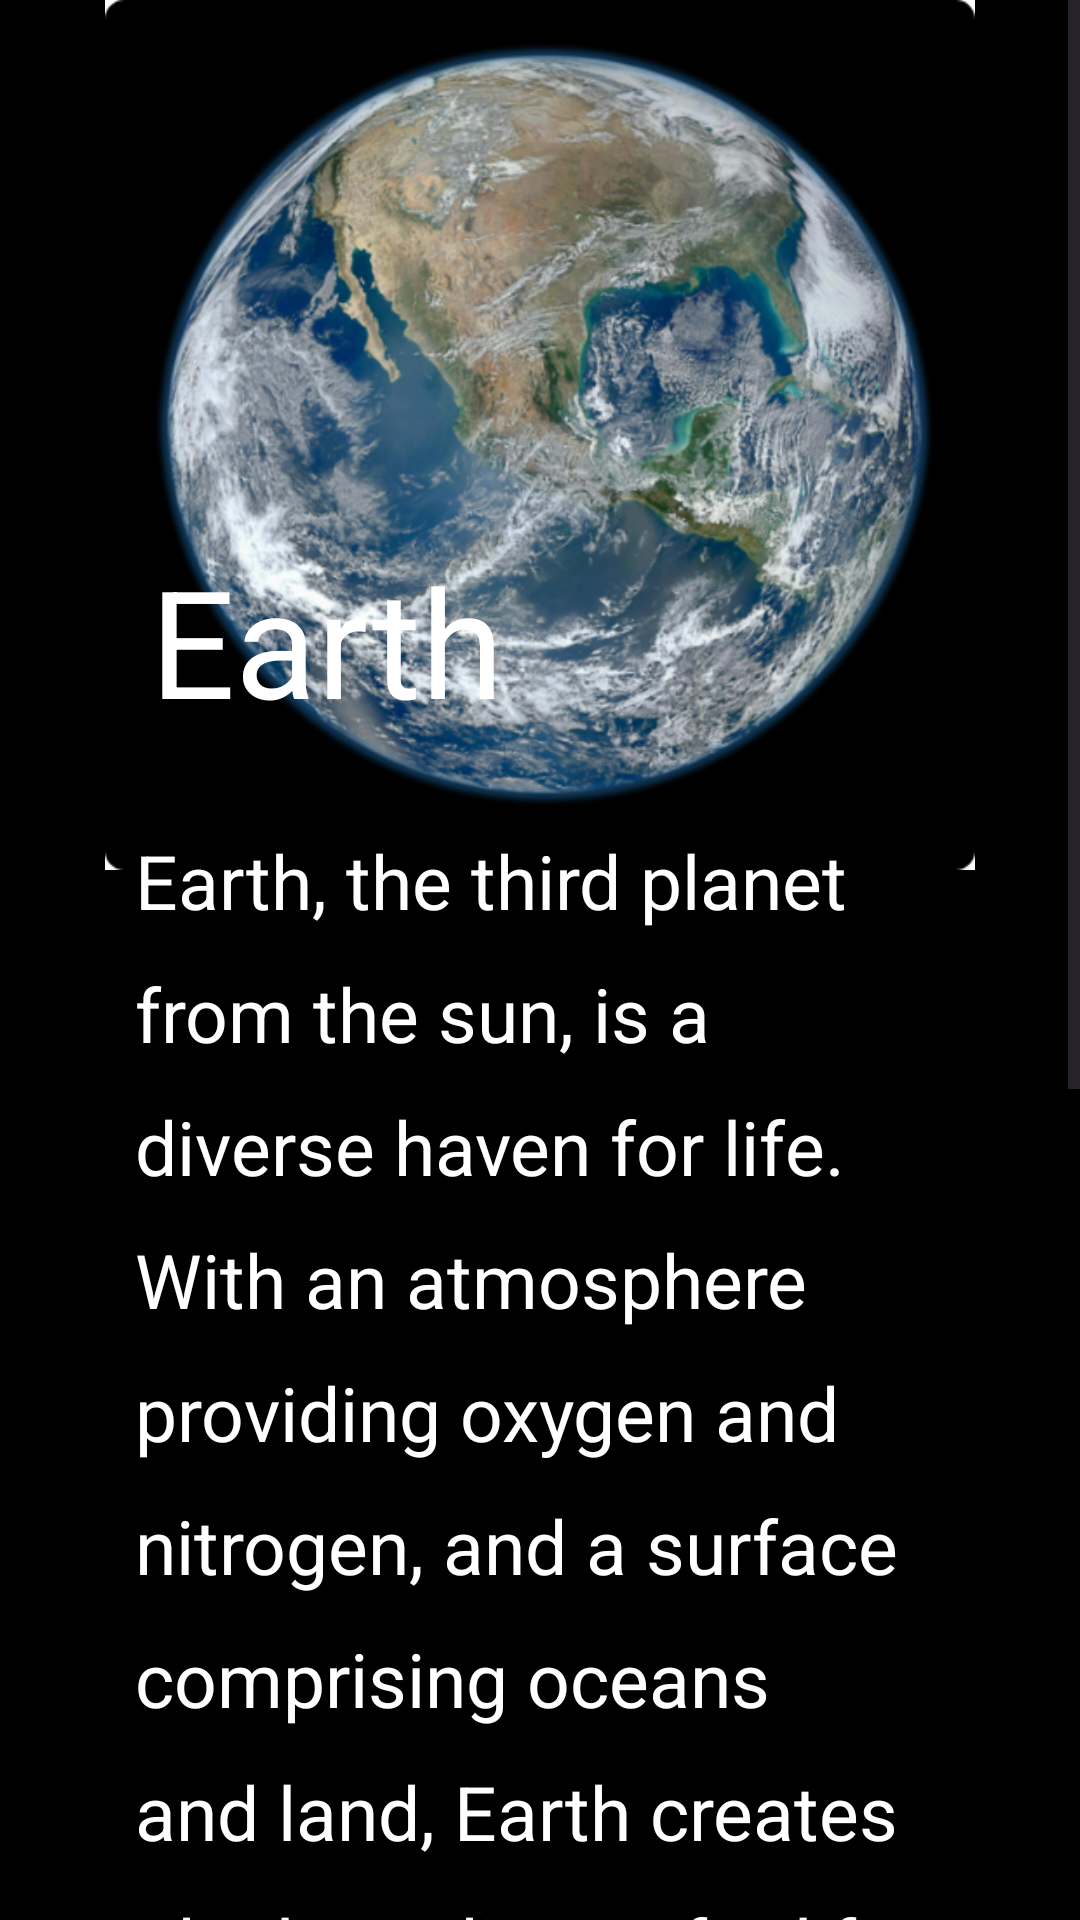

Layout XML and referenced resources for this Android screen:
<!-- AndroidManifest.xml: application theme Theme.SpaceExplorer -->
<!-- res/layout/desc_earth.xml -->
<?xml version="1.0" encoding="utf-8"?>
<ScrollView
    xmlns:android="http://schemas.android.com/apk/res/android"
    xmlns:app="http://schemas.android.com/apk/res-auto"
    xmlns:tools="http://schemas.android.com/tools"
    android:layout_width="match_parent"
    android:layout_height="match_parent"
    android:fillViewport="true"
    tools:context=".HomeActivity">


    <RelativeLayout
        android:layout_width="match_parent"
        android:layout_height="wrap_content"
        android:background="@color/white"
        tools:context=".MainActivity"
        android:backgroundTint="@color/black">

        <ImageView
            android:id="@+id/arrowBackImageView"
            android:layout_width="60dp"
            android:layout_height="30dp"
            android:layout_marginLeft="20dp"
            android:layout_marginTop="20dp"
            android:src="@drawable/baseline_arrow_back_ios_24" />

        <ImageView
            android:id="@+id/rectangle_5"
            android:layout_width="375dp"
            android:layout_height="290dp"
            android:layout_centerHorizontal="true"
            android:layout_alignParentTop="true"
            android:src="@drawable/bumidesc"
            />

        <TextView
            android:id="@+id/judul"
            android:layout_width="wrap_content"
            android:layout_height="wrap_content"
            android:layout_marginTop="180dp"
            android:layout_marginLeft="50dp"
            android:text="Earth"
            android:textSize="50sp"
            android:textColor="@color/white"
            />

        <TextView
            android:id="@+id/desc"
            android:layout_width="300dp"
            android:layout_height="wrap_content"
            android:layout_below="@+id/judul"
            android:layout_marginLeft="45dp"
            android:layout_marginTop="30dp"
            android:layout_marginBottom="10dp"
            android:gravity="top"
            android:text="Earth, the third planet from the sun, is a diverse haven for life. With an atmosphere providing oxygen and nitrogen, and a surface comprising oceans and land, Earth creates ideal conditions for life to thrive. While it has been a cradle for human civilization, challenges like climate change call for environmental protection efforts to ensure Earth remains a supportive habitat."
            android:lineSpacingExtra="15sp"
            android:textSize="25sp"
            android:textAppearance="@style/earth_is_ou"
            android:textColor="@color/white" />

        <Button
            android:id="@+id/learnmore"
            android:layout_width="200dp"
            android:layout_height="wrap_content"
            android:layout_below="@+id/desc"
            android:layout_centerHorizontal="true"
            android:layout_marginTop="50dp"
            android:layout_marginBottom="30dp"
            android:backgroundTint="@color/white"
            android:text="Learn More!"
            android:textColor="@color/russianviolet"
            android:fontFamily="@font/poppinsextrabold"/>


    </RelativeLayout>
</ScrollView>
<!-- resources referenced by this layout -->
<resources>
  <color name="black">#FF000000</color>
  <color name="russianviolet">#240046</color>
  <color name="white">#FFFFFFFF</color>
  <!-- drawable bumidesc: png bitmap (drawable, 362390 bytes) -->
  <style name="earth_is_ou">
          <item name="android:textSize">20sp</item>
          <item name="android:textColor">#FFFFFF</item>
      </style>
  <style name="Theme.SpaceExplorer" parent="Base.Theme.SpaceExplorer" />
  <style name="Base.Theme.SpaceExplorer" parent="Theme.Material3.DayNight.NoActionBar">
          
          
          <item name="android:statusBarColor" tools:targetApi="l">@color/delfblue</item>
      </style>
  <color name="delfblue">#33415C</color>
</resources>
